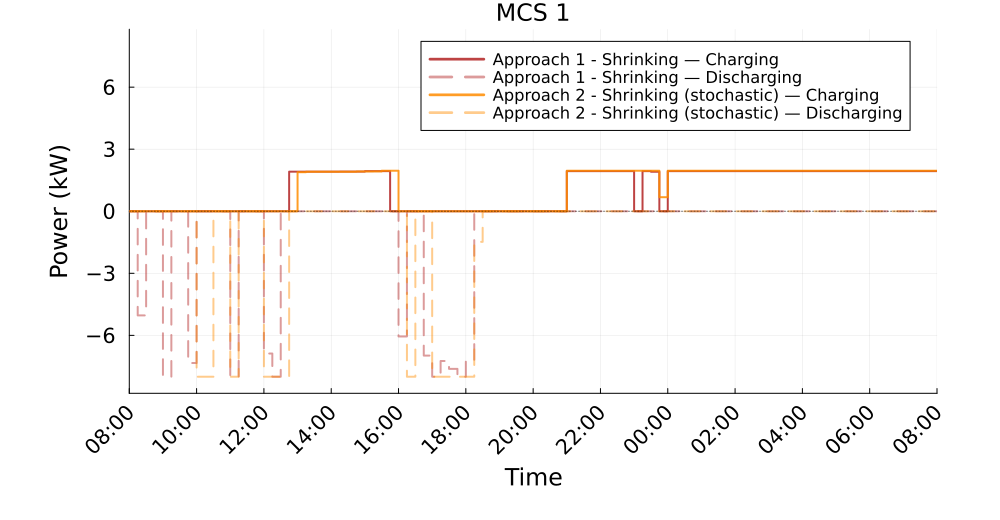

Values plotted in this chart, from the file beside it:
Time_Period, Clock, A1S_Charging_kW, A1S_Discharging_kW, A2S_Charging_kW, A2S_Discharging_kW
1, 08:00, 0.0, 0.0, 0.0, 0.0
2, 08:15, 0.0, 5.036, 0.0, 0.0
3, 08:30, 0.0, 0.0, 0.0, 0.0
4, 08:45, 0.0, 0.0, 0.0, 0.0
5, 09:00, 0.0, 8, 0.0, 0.0
6, 09:15, 0.0, 0.0, 0.0, 0.0
7, 09:30, 0.0, 0.0, 0.0, 1.9624302183274275e-12
8, 09:45, 0.0, 7.337, 0.0, 0.0
9, 10:00, 0.0, 0.0, 0.0, 8.0
10, 10:15, 0.0, 0.0, 0.0, 8
11, 10:30, 0.0, 0.0, 0.0, 0.0
12, 10:45, 0.0, -4.440892098500626e-14, 0.0, 0.0
13, 11:00, 0.0, 8.0, 0.0, 8.0
14, 11:15, 0.0, 0.0, 0.0, 0.0
15, 11:30, 0.0, 0.0, 0.0, 0.0
16, 11:45, 0.0, 0.0, 0.0, 0.0
17, 12:00, 0.0, 6.878, 0.0, 8.0
18, 12:15, 0.0, 8, 0.0, 8.0
19, 12:30, 0.0, 0.0, 0.0, 8
20, 12:45, 1.914, 0.0, 0.0, 0.0
21, 13:00, 1.914, 0.0, 1.888, 0.0
22, 13:15, 1.914, 0.0, 1.91, 0.0
23, 13:30, 1.914, 0.0, 1.91, 0.0
24, 13:45, 1.914, 0.0, 1.91, 0.0
25, 14:00, 1.914, 0.0, 1.91, 0.0
26, 14:15, 1.916, 0.0, 1.91, 0.0
27, 14:30, 1.916, 0.0, 1.91, 0.0
28, 14:45, 1.916, 0.0, 1.923, 0.0
29, 15:00, 1.94, 0.0, 1.923, 0.0
30, 15:15, 1.94, 0.0, 1.927, 0.0
31, 15:30, 1.94, 0.0, 1.96, 0.0
32, 15:45, 0.0, 0.0, 1.96, 0.0
33, 16:00, 0.0, 6.052, 0.0, 0.0
34, 16:15, 0.0, 0.0, 0.0, 8.0
35, 16:30, 0.0, 0.0, 0.0, 0.0
36, 16:45, 0.0, 6.978, 0.0, 0.0
37, 17:00, 0.0, 8.0, 0.0, 8.0
38, 17:15, 0.0, 7.239, 0.0, 8.0
39, 17:30, 0.0, 7.619, 0.0, 8.0
40, 17:45, 0.0, 8, 0.0, 8.0
41, 18:00, 0.0, 7.178, 0.0, 8.0
42, 18:15, 0.0, 0.0, 0.0, 1.479
43, 18:30, 0.0, 0.0, 0.0, 0.0
44, 18:45, 0.0, 0.0, 0.0, 0.0
45, 19:00, 0.0, 0.0, 0.0, 0.0
46, 19:15, 0.0, 0.0, 0.0, 0.0
47, 19:30, 0.0, 0.0, 0.0, 0.0
48, 19:45, 0.0, 0.0, 0.0, 0.0
49, 20:00, -0.0, 0.0, -0.0, 0.0
50, 20:15, -0.0, 0.0, -0.0, 0.0
51, 20:30, -0.0, 0.0, -0.0, 0.0
52, 20:45, 0.0, 0.0, 0.0, 0.0
53, 21:00, 1.94, 0.0, 1.96, 0.0
54, 21:15, 1.94, 0.0, 1.96, 0.0
55, 21:30, 1.94, 0.0, 1.96, 0.0
56, 21:45, 1.94, 0.0, 1.96, 0.0
57, 22:00, 1.94, 0.0, 1.96, 0.0
58, 22:15, 1.94, 0.0, 1.96, 0.0
59, 22:30, 1.94, 0.0, 1.96, 0.0
60, 22:45, 1.94, 0.0, 1.96, 0.0
... 36 more rows
